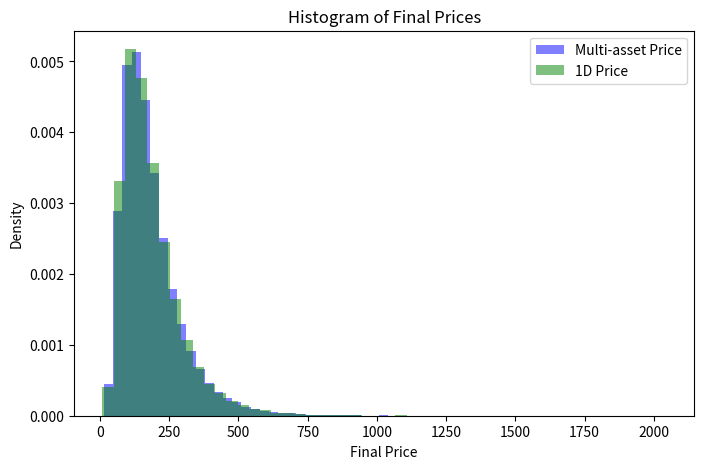

Here is the Python script that generated this plot:
"""Simulate asset price paths using Geometric Brownian Motion."""

import numpy as np
import matplotlib.pyplot as plt
from scipy.stats import ks_2samp


def correlated_brownian_increments(T, N, corr, n_paths, seed=None):
    rng = np.random.default_rng(seed)

    k = corr.shape[0]
    dt = T / N
    L = np.linalg.cholesky(corr)

    Z = rng.standard_normal(size=(n_paths, N, k))
    dW = np.sqrt(dt) * Z @ L.T
    return dW


def simulate_correlated_gbm(S0, r, sigma, corr, T, N, n_paths=1, seed=None):
    S0 = np.asarray(S0)
    sigma = np.asarray(sigma)
    k = len(S0)
    dt = T / N

    dW = correlated_brownian_increments(T, N, corr, n_paths, seed)

    S = np.zeros((n_paths, N + 1, k))
    S[:, 0, :] = S0
    drift = (r - 0.5 * sigma**2) * dt

    for t in range(N):
        S[:, t+1, :] = S[:, t, :] * np.exp(drift + sigma * dW[:, t, :])

    return S


def test(S0, r, sigma, corr, T=1.0, N=252, n_paths=100, seed=None):
    S = simulate_correlated_gbm(S0, r, sigma, corr, T, N, n_paths, seed)
    S_product = np.prod(S, axis=2)
    S_final = S_product[:, -1]

    # reduce to 1D case
    k = S0.shape[0]
    cov_matrix = corr * np.outer(sigma, sigma)
    S0_1d = np.prod(S0)
    r_1d = r * k + np.sum(np.tril(cov_matrix, k=-1))
    sigma_1d = np.sqrt(np.sum(cov_matrix))
    corr_1d = np.array([[1.0]])

    S_1d = simulate_correlated_gbm([S0_1d], [r_1d], [sigma_1d], corr_1d, T, N, n_paths, seed)
    S_product_1d = S_1d[:, :, 0]
    S_final_1d = S_product_1d[:, -1]

    # ks test on S_product and S_product_1d
    ks_stat, p_value = ks_2samp(S_final, S_final_1d)
    print(f"KS Statistic: {ks_stat}, P-value: {p_value}")

    separate = False
    if separate:
        plt.figure(figsize=(13, 6))
        plt.subplot(1, 2, 1)
        plt.hist(S_final, bins=50, alpha=0.7, color='blue', density=True)
        plt.title('Histogram of Final Product Prices')
        plt.xlabel('Final Product Price')
        plt.ylabel('Density')

        plt.subplot(1, 2, 2)
        plt.hist(S_final_1d, bins=50, alpha=0.7, color='green', density=True)
        plt.title('Histogram of Final Prices (1D)')
        plt.xlabel('Final Price')
        plt.ylabel('Density')
        plt.tight_layout()
    else:
        plt.figure(figsize=(8, 5))
        plt.hist(S_final, bins=50, alpha=0.5, label='Multi-asset Price', color='blue', density=True)
        plt.hist(S_final_1d, bins=50, alpha=0.5, label='1D Price', color='green', density=True)
        plt.title('Histogram of Final Prices')
        plt.xlabel('Final Price')
        plt.ylabel('Density')
        plt.legend()
    plt.show()


if __name__ == "__main__":
    k = 3
    corr = np.array([
        [1.0, 0.6, -0.2],
        [0.6, 1.0, 0.4],
        [-0.2, 0.4, 1.0],
    ])

    S0 = np.array([10, 5, 3])
    sigma = np.array([0.2, 0.3, 0.25])
    r = 0.05
    T = 1.0
    N = 252
    n_paths = 100000
    seed = 42

    test(S0, r, sigma, corr, T=T, N=N, n_paths=n_paths, seed=seed)
